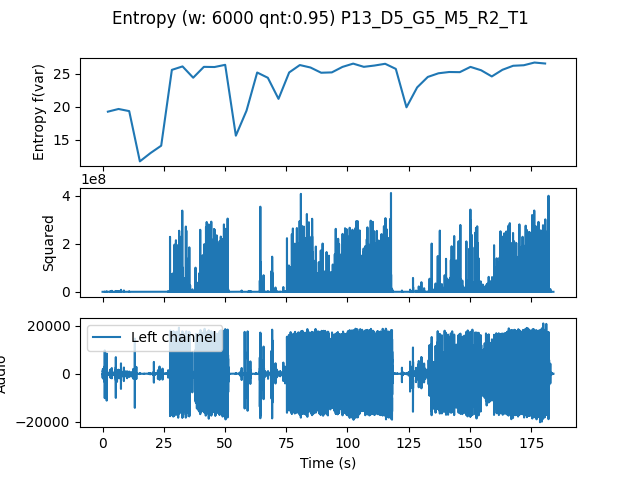

Values plotted in this chart, from the file beside it:
, t0, var
0.0, 0.0, 19.24
4.354, 4.354, 19.64
8.707, 8.707, 19.32
13.06, 13.06, 11.7
17.41, 17.41, 12.96
21.77, 21.77, 14.08
26.12, 26.12, 25.57
30.48, 30.48, 26.1
34.83, 34.83, 24.39
39.18, 39.18, 26.03
43.54, 43.54, 26.01
47.89, 47.89, 26.34
52.24, 52.24, 15.6
56.6, 56.6, 19.38
60.95, 60.95, 25.17
65.31, 65.31, 24.37
69.66, 69.66, 21.18
74.01, 74.01, 25.18
78.37, 78.37, 26.31
82.72, 82.72, 25.93
87.07, 87.07, 25.14
91.43, 91.43, 25.19
95.78, 95.78, 26.02
100.1, 100.1, 26.52
104.5, 104.5, 26.03
108.8, 108.8, 26.23
113.2, 113.2, 26.5
117.6, 117.6, 25.72
121.9, 121.9, 19.9
126.3, 126.3, 22.91
130.6, 130.6, 24.5
135, 135, 25.06
139.3, 139.3, 25.25
143.7, 143.7, 25.23
148, 148, 26.03
152.4, 152.4, 25.51
156.7, 156.7, 24.58
161.1, 161.1, 25.59
165.4, 165.4, 26.2
169.8, 169.8, 26.28
174.1, 174.1, 26.69
178.5, 178.5, 26.54
